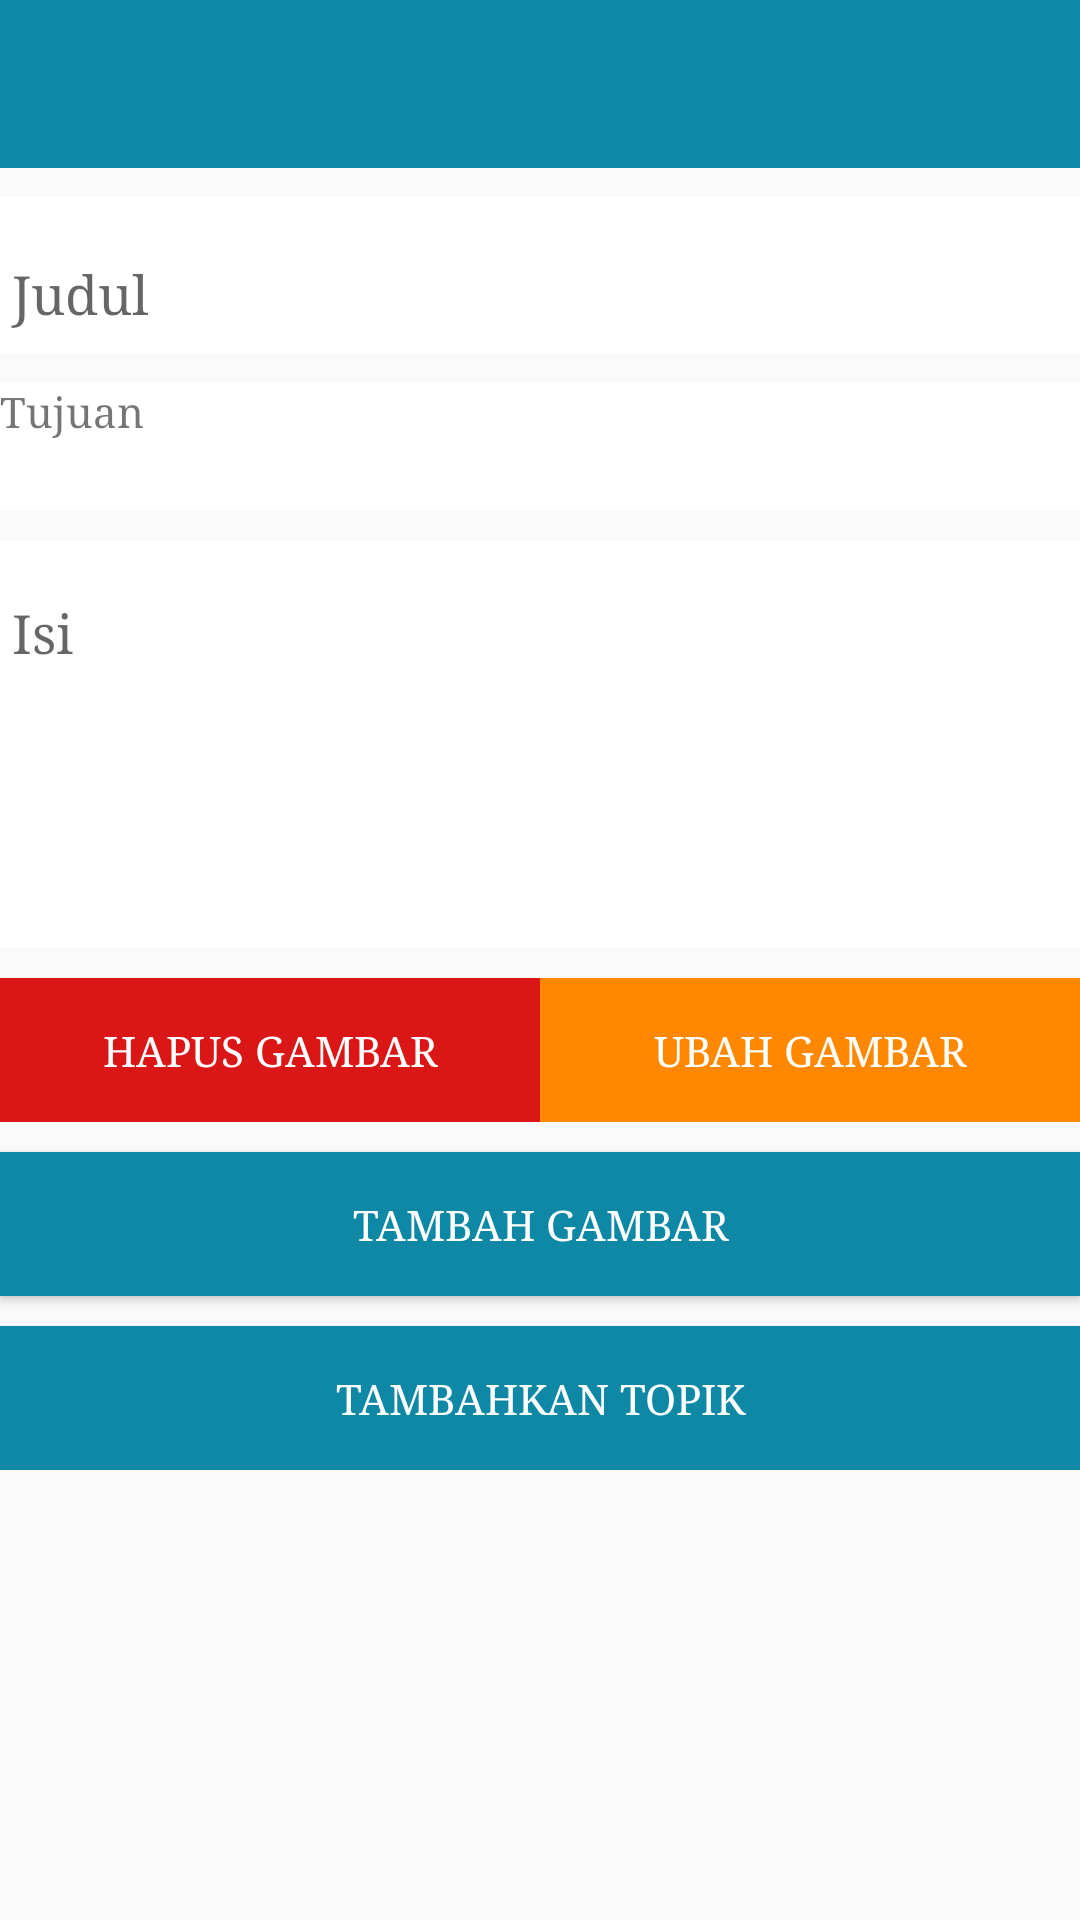

Write the Android layout XML for this screen, with the resource values it uses.
<!-- AndroidManifest.xml: application theme AppTheme -->
<!-- res/layout/activity_create_topik.xml -->
<?xml version="1.0" encoding="utf-8"?>
<ScrollView xmlns:android="http://schemas.android.com/apk/res/android"
    xmlns:app="http://schemas.android.com/apk/res-auto"
    xmlns:tools="http://schemas.android.com/tools"
    android:layout_width="match_parent"
    android:layout_height="match_parent"
    tools:context="com.example.tagg.CreateTopikActivity">
    <LinearLayout
        android:layout_width="match_parent"
        android:layout_height="match_parent"
        android:orientation="vertical">
        <View
            android:focusable="true"
            android:focusableInTouchMode="true"
            android:layout_width="0px"
            android:layout_height="0px"/>
        <android.support.v7.widget.Toolbar
            android:id="@+id/toolbar"
            android:layout_width="match_parent"
            android:layout_height="wrap_content"
            app:titleTextColor="@android:color/white"
            android:background="@color/colorPrimary2">
        </android.support.v7.widget.Toolbar>

        <android.support.design.widget.TextInputLayout
            android:layout_width="match_parent"
            android:layout_height="wrap_content"
            android:background="@android:color/white"
            android:layout_marginTop="10dp">
            <EditText
                android:id="@+id/et_judul"
                android:layout_width="match_parent"
                android:layout_height="wrap_content"
                android:hint="@string/prompt_judul_tugas"
                android:inputType="text"
                android:textColor="@android:color/black"
                android:textColorHint="@color/colorCrimson"/>
        </android.support.design.widget.TextInputLayout>

        <LinearLayout
            android:layout_width="match_parent"
            android:layout_height="wrap_content"
            android:orientation="vertical"
            android:background="@android:color/white"
            android:layout_marginTop="10dp">
            <TextView
                android:layout_width="match_parent"
                android:layout_height="wrap_content"
                android:text="@string/prompt_create_topik_tujuan"/>
            <Spinner
                android:id="@+id/tujuan"
                android:layout_width="match_parent"
                android:layout_height="wrap_content"
                style="@style/Widget.AppCompat.DropDownItem.Spinner">

            </Spinner>
        </LinearLayout>

        <android.support.design.widget.TextInputLayout
            android:layout_width="match_parent"
            android:layout_height="wrap_content"
            android:background="@android:color/white"
            android:layout_marginTop="10dp">
            <EditText
                android:id="@+id/et_konten"
                android:layout_width="match_parent"
                android:layout_height="wrap_content"
                android:hint="@string/prompt_konten_tugas"
                android:inputType="textMultiLine"
                android:lines="5"
                android:gravity="top"
                android:textColor="@android:color/black"
                android:textColorHint="@color/colorCrimson"/>
        </android.support.design.widget.TextInputLayout>
        <ImageView
            android:id="@+id/ivGambar"
            android:layout_width="match_parent"
            android:layout_height="wrap_content"
            android:adjustViewBounds="true" />
        <LinearLayout
            android:id="@+id/llSettingGambar"
            android:layout_width="match_parent"
            android:layout_height="wrap_content"
            android:layout_marginTop="10dp"
            android:orientation="horizontal">
            <Button
                android:id="@+id/btHapusGambar"
                android:text="@string/prompt_topik_hapus_gambar"
                android:textColor="@android:color/white"
                android:layout_width="0dp"
                android:layout_height="wrap_content"
                android:background="@color/colorTextRed"
                android:layout_weight="1"/>
            <Button
                android:id="@+id/btUbahGambar"
                android:text="@string/prompt_topik_ubah_gambar"
                android:textColor="@android:color/white"
                android:layout_width="0dp"
                android:layout_height="wrap_content"
                android:background="@android:color/holo_orange_dark"
                android:layout_weight="1"/>
        </LinearLayout>

        <Button
            android:id="@+id/btGambar"
            android:layout_width="match_parent"
            android:layout_height="wrap_content"
            android:layout_marginTop="10dp"
            android:background="@color/colorPrimary2"
            android:text="@string/prompt_topik_tambah_gambar"
            android:textColor="@android:color/white"/>

        <Button
            android:id="@+id/btSimpan"
            android:layout_width="match_parent"
            android:layout_height="wrap_content"
            android:layout_marginTop="10dp"
            android:background="@color/colorPrimary2"
            android:text="Tambahkan topik"
            android:textColor="@android:color/white"/>
    </LinearLayout>
</ScrollView>
<!-- resources referenced by this layout -->
<resources>
  <color name="colorCrimson">#C6B5A0</color>
  <color name="colorPrimary2">#0e88a5</color>
  <color name="colorTextRed">#DB1616</color>
  <string name="prompt_create_topik_tujuan">Tujuan</string>
  <string name="prompt_judul_tugas">Judul</string>
  <string name="prompt_konten_tugas">Isi</string>
  <string name="prompt_topik_hapus_gambar">Hapus gambar</string>
  <string name="prompt_topik_tambah_gambar">Tambah gambar</string>
  <string name="prompt_topik_ubah_gambar">Ubah gambar</string>
  <style name="AppTheme" parent="Theme.AppCompat.Light.NoActionBar">
          
          <item name="colorPrimary">@color/colorAccent</item>
          <item name="colorPrimaryDark">@color/colorAccentDark2</item>
          <item name="android:textColorSecondary">@android:color/white</item>
          <item name="colorAccent">@color/colorAccent</item>
          <item name="actionOverflowMenuStyle">@style/OverflowMenu</item>
          <item name="android:typeface">serif</item>
      </style>
  <color name="colorAccent">#0e88a5</color>
  <color name="colorAccentDark2">#077d99</color>
  <style name="OverflowMenu" parent="Widget.AppCompat.PopupMenu.Overflow">
          
          <item name="overlapAnchor">false</item>
          
          <item name="android:overlapAnchor">false</item>
          <item name="android:dropDownVerticalOffset">4.0dip</item>
      </style>
</resources>
